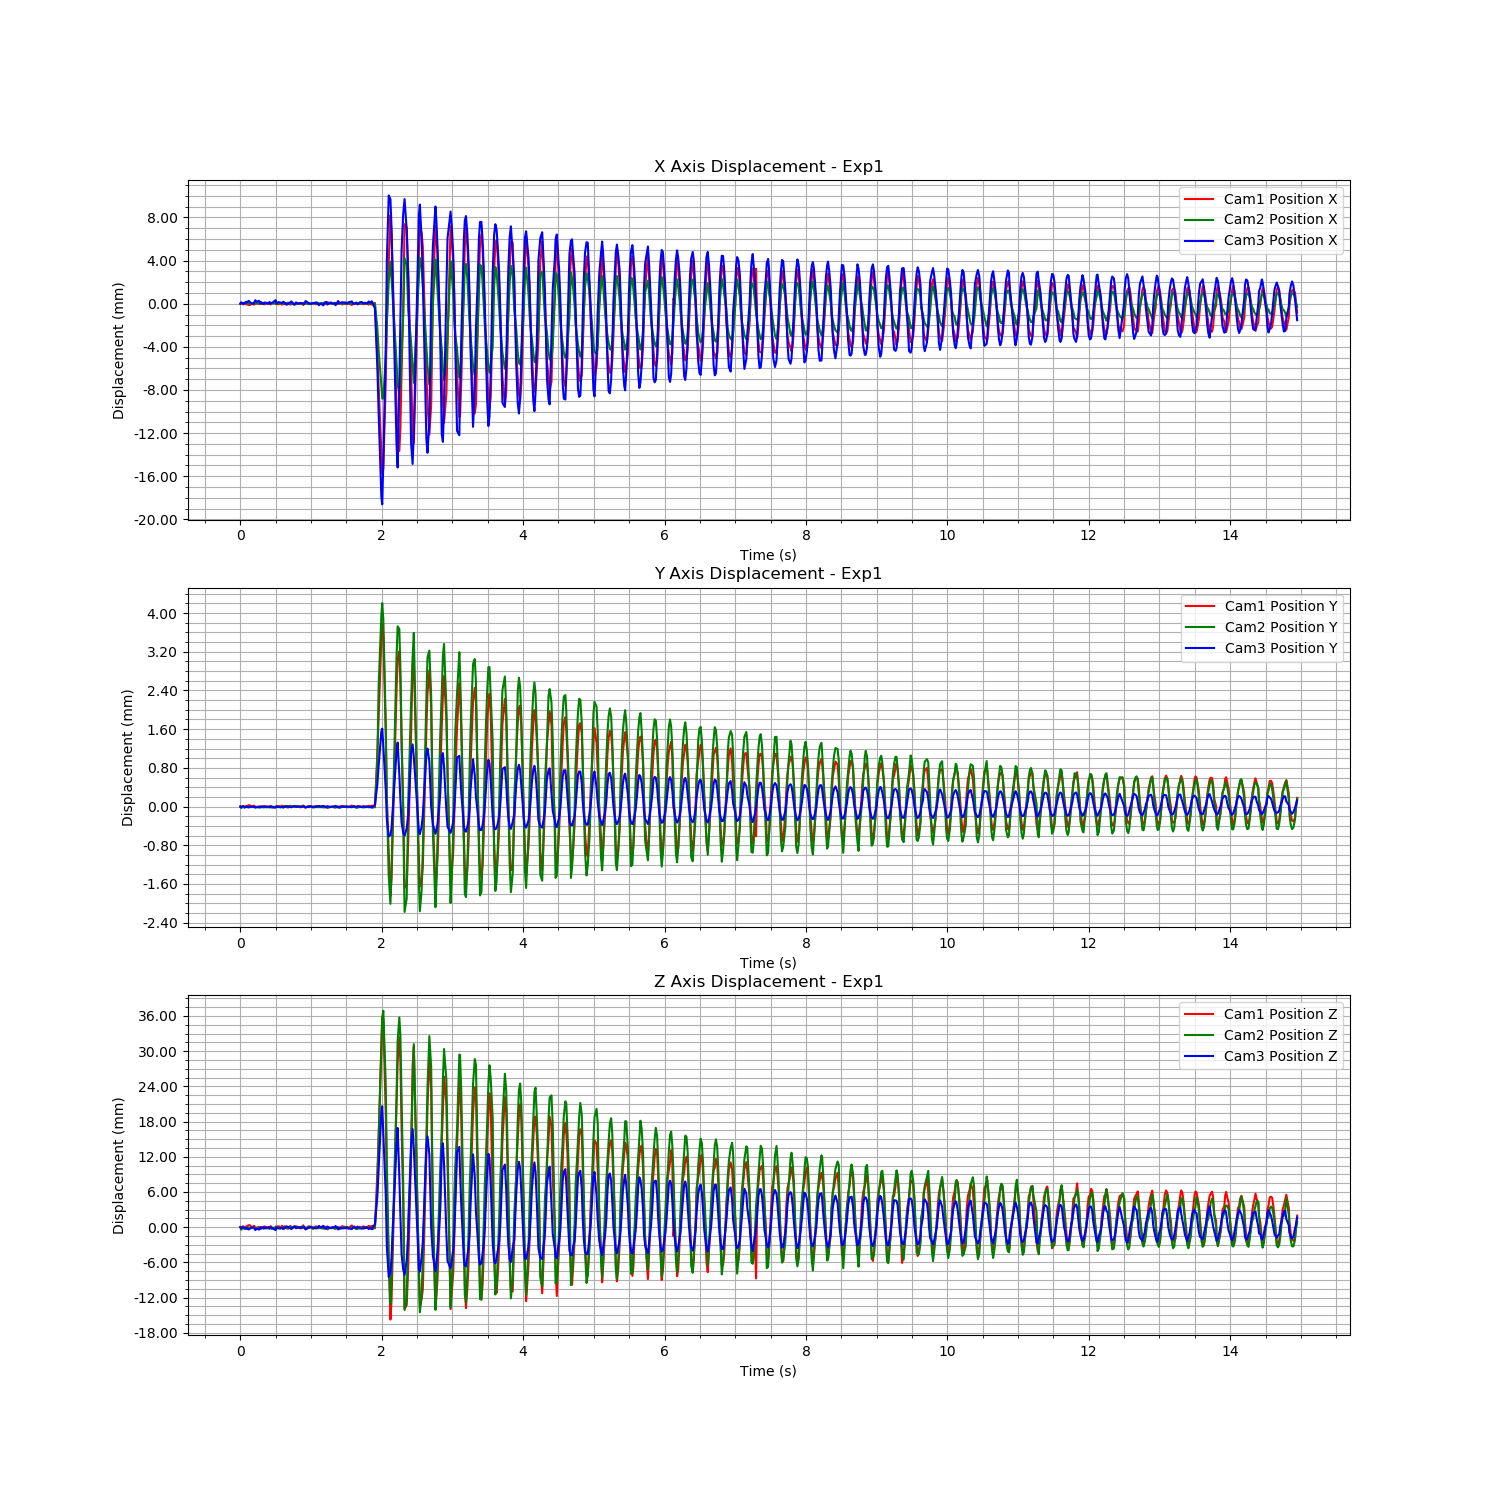

The table this chart was drawn from, first rows:
Time (s), Cam1 Fiducial ID, Cam1 Position X, Cam1 Position Y, Cam1 Position Z, Cam1 Rotation X, Cam1 Rotation Y, Cam1 Rotation Z, Cam1 Rotation W, Cam2 Fiducial ID, Cam2 Position X, Cam2 Position Y, Cam2 Position Z, Cam2 Rotation X, Cam2 Rotation Y, Cam2 Rotation Z, Cam2 Rotation W, Cam3 Fiducial ID, Cam3 Position X, Cam3 Position Y, Cam3 Position Z, Cam3 Rotation X, Cam3 Rotation Y, Cam3 Rotation Z
1723494658, 9, -0.868, 0.1728, 2.292, 0.9831, -0.02498, 0.1784, -0.03169, 9, -0.3864, 0.13, 1.736, 0.9933, -0.01993, 0.108, -0.0351, 9, -0.8847, 0.06828, 1.32, 0.9564, -0.02663, 0.2903
1723494658, 9, -0.8679, 0.1728, 2.292, 0.9832, -0.02501, 0.1781, -0.03184, 9, -0.3863, 0.13, 1.736, 0.9932, -0.01994, 0.1089, -0.03534, 9, -0.8845, 0.06827, 1.32, 0.9564, -0.02666, 0.2904
1723494658, 9, -0.868, 0.1728, 2.292, 0.9832, -0.02497, 0.178, -0.03178, 9, -0.3864, 0.13, 1.736, 0.9933, -0.01991, 0.108, -0.03528, 9, -0.8847, 0.06828, 1.32, 0.9564, -0.02683, 0.2904
1723494658, 9, -0.8679, 0.1728, 2.291, 0.9831, -0.02495, 0.1785, -0.03164, 9, -0.3863, 0.13, 1.736, 0.9932, -0.0199, 0.1089, -0.03537, 9, -0.8846, 0.06828, 1.32, 0.9564, -0.02677, 0.2903
1723494658, 9, -0.868, 0.1728, 2.292, 0.9832, -0.02501, 0.1782, -0.03163, 9, -0.3863, 0.13, 1.736, 0.9932, -0.01989, 0.109, -0.03556, 9, -0.8845, 0.06827, 1.32, 0.9564, -0.02674, 0.2904
1723494658, 9, -0.868, 0.1728, 2.292, 0.9832, -0.02499, 0.1782, -0.03172, 9, -0.3864, 0.13, 1.736, 0.9933, -0.0199, 0.1082, -0.03534, 9, -0.8846, 0.06827, 1.32, 0.9564, -0.02675, 0.2904
1723494658, 9, -0.8681, 0.1728, 2.292, 0.9832, -0.02499, 0.178, -0.03162, 9, -0.3864, 0.13, 1.736, 0.9933, -0.01991, 0.1085, -0.03543, 9, -0.8844, 0.06826, 1.32, 0.9564, -0.02669, 0.2903
1723494658, 9, -0.8681, 0.1728, 2.292, 0.9832, -0.02498, 0.1781, -0.03169, 9, -0.3864, 0.13, 1.736, 0.9932, -0.01987, 0.1092, -0.0356, 9, -0.8845, 0.06827, 1.32, 0.9563, -0.02678, 0.2906
1723494658, 9, -0.868, 0.1728, 2.292, 0.9832, -0.02497, 0.178, -0.03182, 9, -0.3864, 0.13, 1.736, 0.9932, -0.01981, 0.1088, -0.03541, 9, -0.8846, 0.06828, 1.32, 0.9564, -0.02678, 0.2903
1723494658, 9, -0.868, 0.1728, 2.292, 0.9832, -0.025, 0.1782, -0.03186, 9, -0.3864, 0.13, 1.736, 0.9932, -0.01989, 0.1088, -0.0354, 9, -0.8847, 0.06828, 1.32, 0.9564, -0.02673, 0.2902
1723494658, 9, -0.8681, 0.1728, 2.292, 0.9832, -0.02505, 0.1782, -0.03153, 9, -0.3864, 0.13, 1.736, 0.9933, -0.01982, 0.1084, -0.03528, 9, -0.8846, 0.06827, 1.32, 0.9564, -0.02677, 0.2903
1723494658, 9, -0.8679, 0.1728, 2.292, 0.9831, -0.02502, 0.1784, -0.03168, 9, -0.3863, 0.13, 1.736, 0.9932, -0.01989, 0.1087, -0.03557, 9, -0.8843, 0.06826, 1.319, 0.9563, -0.02675, 0.2907
1723494658, 9, -0.8679, 0.1728, 2.292, 0.9831, -0.02498, 0.1784, -0.03157, 9, -0.3864, 0.13, 1.736, 0.9933, -0.01987, 0.1086, -0.03542, 9, -0.8845, 0.06827, 1.32, 0.9564, -0.0267, 0.2905
1723494658, 9, -0.868, 0.1728, 2.292, 0.9831, -0.02503, 0.1783, -0.03169, 9, -0.3863, 0.13, 1.736, 0.9933, -0.01984, 0.108, -0.03605, 9, -0.8844, 0.06827, 1.32, 0.9563, -0.02675, 0.2906
1723494658, 9, -0.8679, 0.1728, 2.292, 0.9831, -0.02491, 0.1784, -0.03175, 9, -0.3863, 0.13, 1.736, 0.9932, -0.01989, 0.109, -0.03551, 9, -0.8847, 0.06828, 1.32, 0.9564, -0.02669, 0.2902
1723494658, 9, -0.868, 0.1728, 2.292, 0.9831, -0.02494, 0.1783, -0.03203, 9, -0.3864, 0.13, 1.736, 0.9933, -0.01992, 0.1086, -0.0352, 9, -0.8845, 0.06827, 1.32, 0.9564, -0.02673, 0.2903
1723494658, 9, -0.8679, 0.1728, 2.292, 0.9831, -0.02492, 0.1784, -0.0319, 9, -0.3864, 0.13, 1.736, 0.9932, -0.01993, 0.1089, -0.03488, 9, -0.8846, 0.06828, 1.32, 0.9564, -0.02672, 0.2903
1723494658, 9, -0.8679, 0.1728, 2.292, 0.9831, -0.02493, 0.1783, -0.0321, 9, -0.3863, 0.13, 1.736, 0.9932, -0.01987, 0.1088, -0.03558, 9, -0.8847, 0.06828, 1.32, 0.9565, -0.02667, 0.2901
1723494658, 9, -0.868, 0.1728, 2.292, 0.9832, -0.02501, 0.1782, -0.03154, 9, -0.3864, 0.13, 1.736, 0.9933, -0.01992, 0.1084, -0.03561, 9, -0.8845, 0.06827, 1.32, 0.9564, -0.02672, 0.2903
1723494658, 9, -0.8679, 0.1728, 2.292, 0.9832, -0.02499, 0.1782, -0.0318, 9, -0.3863, 0.13, 1.736, 0.9932, -0.0199, 0.1088, -0.03555, 9, -0.8846, 0.06828, 1.32, 0.9564, -0.02669, 0.2904
1723494658, 9, -0.8679, 0.1728, 2.292, 0.9831, -0.02499, 0.1784, -0.0317, 9, -0.3864, 0.13, 1.736, 0.9932, -0.01985, 0.1088, -0.03561, 9, -0.8847, 0.06828, 1.32, 0.9564, -0.02669, 0.2903
1723494658, 9, -0.868, 0.1728, 2.292, 0.9832, -0.02501, 0.1782, -0.03173, 9, -0.3863, 0.13, 1.736, 0.9932, -0.01989, 0.1088, -0.03534, 9, -0.8845, 0.06827, 1.32, 0.9564, -0.02669, 0.2904
1723494658, 9, -0.868, 0.1728, 2.292, 0.9832, -0.02499, 0.1781, -0.03187, 9, -0.3864, 0.13, 1.736, 0.9932, -0.01988, 0.1088, -0.03533, 9, -0.8846, 0.06828, 1.32, 0.9564, -0.02667, 0.2903
1723494658, 9, -0.8679, 0.1728, 2.292, 0.9831, -0.02503, 0.1784, -0.03184, 9, -0.3863, 0.13, 1.736, 0.9932, -0.01988, 0.1091, -0.03552, 9, -0.8846, 0.06828, 1.32, 0.9564, -0.02665, 0.2903
1723494658, 9, -0.8679, 0.1728, 2.292, 0.9831, -0.02502, 0.1784, -0.03185, 9, -0.3864, 0.13, 1.736, 0.9933, -0.01982, 0.1084, -0.03553, 9, -0.8845, 0.06827, 1.32, 0.9564, -0.02672, 0.2903
1723494658, 9, -0.8679, 0.1728, 2.292, 0.9831, -0.02496, 0.1785, -0.03186, 9, -0.3863, 0.13, 1.736, 0.9932, -0.01991, 0.109, -0.03522, 9, -0.8844, 0.06826, 1.32, 0.9563, -0.02672, 0.2906
1723494658, 9, -0.8679, 0.1728, 2.292, 0.9831, -0.02504, 0.1785, -0.03174, 9, -0.3864, 0.13, 1.736, 0.9933, -0.01983, 0.1084, -0.03545, 9, -0.8843, 0.06826, 1.319, 0.9563, -0.02664, 0.2907
1723494658, 9, -0.868, 0.1728, 2.292, 0.9831, -0.02501, 0.1783, -0.03163, 9, -0.3864, 0.13, 1.736, 0.9932, -0.01989, 0.1091, -0.03516, 9, -0.8846, 0.06828, 1.32, 0.9564, -0.02669, 0.2903
1723494658, 9, -0.868, 0.1728, 2.292, 0.9831, -0.02498, 0.1783, -0.03166, 9, -0.3864, 0.13, 1.736, 0.9933, -0.01991, 0.1086, -0.03556, 9, -0.8845, 0.06827, 1.32, 0.9564, -0.02666, 0.2904
1723494658, 9, -0.868, 0.1728, 2.292, 0.9832, -0.02497, 0.1783, -0.0317, 9, -0.3864, 0.13, 1.736, 0.9932, -0.01991, 0.1087, -0.03537, 9, -0.8845, 0.06827, 1.32, 0.9564, -0.02671, 0.2904
1723494658, 9, -0.8679, 0.1728, 2.292, 0.9831, -0.02503, 0.1784, -0.03181, 9, -0.3863, 0.13, 1.736, 0.9933, -0.01976, 0.1085, -0.03595, 9, -0.8845, 0.06828, 1.32, 0.9564, -0.02667, 0.2904
1723494659, 9, -0.868, 0.1728, 2.292, 0.9832, -0.02503, 0.1781, -0.03157, 9, -0.3864, 0.13, 1.736, 0.9932, -0.01988, 0.1088, -0.03532, 9, -0.8846, 0.06827, 1.32, 0.9564, -0.02668, 0.2903
1723494659, 9, -0.868, 0.1728, 2.292, 0.9831, -0.02495, 0.1784, -0.03169, 9, -0.3863, 0.13, 1.736, 0.9932, -0.01991, 0.1093, -0.03542, 9, -0.8845, 0.06827, 1.32, 0.9564, -0.02668, 0.2905
1723494659, 9, -0.868, 0.1728, 2.292, 0.9831, -0.02499, 0.1784, -0.0317, 9, -0.3864, 0.13, 1.736, 0.9933, -0.0199, 0.1081, -0.03556, 9, -0.8846, 0.06828, 1.32, 0.9564, -0.02671, 0.2904
1723494659, 9, -0.8679, 0.1728, 2.292, 0.9832, -0.02498, 0.1782, -0.03172, 9, -0.3863, 0.13, 1.736, 0.9932, -0.01989, 0.1086, -0.03573, 9, -0.8848, 0.06829, 1.32, 0.9565, -0.02669, 0.2901
1723494659, 9, -0.8679, 0.1728, 2.291, 0.9831, -0.02497, 0.1785, -0.03167, 9, -0.3864, 0.13, 1.736, 0.9933, -0.01986, 0.1082, -0.03559, 9, -0.8847, 0.06828, 1.32, 0.9564, -0.02673, 0.2902
1723494659, 9, -0.868, 0.1728, 2.292, 0.9832, -0.02498, 0.1781, -0.03163, 9, -0.3864, 0.13, 1.736, 0.9933, -0.01994, 0.1084, -0.03517, 9, -0.8845, 0.06827, 1.32, 0.9564, -0.02665, 0.2904
1723494659, 9, -0.868, 0.1728, 2.292, 0.9832, -0.0249, 0.1783, -0.0317, 9, -0.3864, 0.13, 1.736, 0.9933, -0.0199, 0.1085, -0.03547, 9, -0.8844, 0.06826, 1.32, 0.9564, -0.0267, 0.2903
1723494659, 9, -0.8679, 0.1728, 2.292, 0.9831, -0.02498, 0.1784, -0.03154, 9, -0.3864, 0.13, 1.736, 0.9933, -0.01991, 0.1086, -0.03511, 9, -0.8847, 0.06828, 1.32, 0.9564, -0.02667, 0.2903
1723494659, 9, -0.868, 0.1728, 2.292, 0.9832, -0.02491, 0.1781, -0.03188, 9, -0.3864, 0.13, 1.736, 0.9933, -0.01991, 0.1084, -0.03563, 9, -0.8848, 0.06829, 1.32, 0.9564, -0.02673, 0.2903
1723494659, 9, -0.868, 0.1728, 2.292, 0.9832, -0.02495, 0.1782, -0.03168, 9, -0.3864, 0.13, 1.736, 0.9933, -0.0199, 0.1085, -0.03524, 9, -0.8845, 0.06827, 1.32, 0.9564, -0.02677, 0.2905
1723494659, 9, -0.868, 0.1728, 2.292, 0.9831, -0.025, 0.1783, -0.03165, 9, -0.3864, 0.13, 1.736, 0.9933, -0.01992, 0.1086, -0.03507, 9, -0.8847, 0.06828, 1.32, 0.9564, -0.02678, 0.2904
1723494659, 9, -0.8679, 0.1728, 2.292, 0.9831, -0.02494, 0.1786, -0.0317, 9, -0.3864, 0.13, 1.736, 0.9933, -0.01983, 0.1086, -0.03526, 9, -0.8846, 0.06828, 1.32, 0.9564, -0.02671, 0.2904
1723494659, 9, -0.8679, 0.1728, 2.292, 0.9831, -0.02495, 0.1785, -0.03178, 9, -0.3864, 0.13, 1.736, 0.9933, -0.0198, 0.1081, -0.03552, 9, -0.8846, 0.06828, 1.32, 0.9564, -0.02676, 0.2902
1723494659, 9, -0.8681, 0.1728, 2.292, 0.9832, -0.02496, 0.1782, -0.03169, 9, -0.3864, 0.13, 1.736, 0.9933, -0.0199, 0.1084, -0.03544, 9, -0.8846, 0.06828, 1.32, 0.9564, -0.02674, 0.2903
1723494659, 9, -0.8679, 0.1728, 2.292, 0.9831, -0.02501, 0.1786, -0.03169, 9, -0.3864, 0.13, 1.736, 0.9933, -0.01989, 0.1082, -0.0356, 9, -0.8847, 0.06828, 1.32, 0.9564, -0.02682, 0.2903
1723494659, 9, -0.8678, 0.1728, 2.291, 0.9831, -0.02492, 0.1787, -0.03163, 9, -0.3864, 0.13, 1.736, 0.9933, -0.01991, 0.1084, -0.03536, 9, -0.8844, 0.06826, 1.32, 0.9563, -0.0267, 0.2906
1723494659, 9, -0.868, 0.1728, 2.292, 0.9831, -0.02496, 0.1783, -0.03163, 9, -0.3864, 0.13, 1.736, 0.9933, -0.0199, 0.1087, -0.0351, 9, -0.8846, 0.06827, 1.32, 0.9564, -0.02672, 0.2904
1723494659, 9, -0.8679, 0.1728, 2.292, 0.9831, -0.02498, 0.1783, -0.03192, 9, -0.3864, 0.13, 1.736, 0.9933, -0.01992, 0.1083, -0.03503, 9, -0.8846, 0.06828, 1.32, 0.9564, -0.02678, 0.2903
1723494659, 9, -0.868, 0.1728, 2.292, 0.9832, -0.02502, 0.1783, -0.03146, 9, -0.3864, 0.13, 1.736, 0.9933, -0.01989, 0.1086, -0.03526, 9, -0.8847, 0.06828, 1.32, 0.9564, -0.02675, 0.2902
1723494659, 9, -0.8679, 0.1728, 2.292, 0.9831, -0.02497, 0.1784, -0.03181, 9, -0.3863, 0.13, 1.736, 0.9932, -0.01985, 0.1091, -0.03541, 9, -0.8846, 0.06828, 1.32, 0.9564, -0.02671, 0.2904
1723494659, 9, -0.8679, 0.1728, 2.292, 0.9831, -0.02492, 0.1784, -0.0318, 9, -0.3863, 0.13, 1.736, 0.9932, -0.01983, 0.1091, -0.03557, 9, -0.8846, 0.06828, 1.32, 0.9564, -0.02672, 0.2902
1723494659, 9, -0.8679, 0.1728, 2.292, 0.9831, -0.02495, 0.1786, -0.03173, 9, -0.3864, 0.13, 1.736, 0.9933, -0.01991, 0.1082, -0.03529, 9, -0.8846, 0.06828, 1.32, 0.9564, -0.02673, 0.2904
1723494659, 9, -0.868, 0.1728, 2.292, 0.9832, -0.02494, 0.1782, -0.03161, 9, -0.3863, 0.13, 1.736, 0.9932, -0.01984, 0.1089, -0.03556, 9, -0.8845, 0.06827, 1.32, 0.9564, -0.02671, 0.2904
1723494659, 9, -0.868, 0.1728, 2.292, 0.9832, -0.02499, 0.1782, -0.03145, 9, -0.3864, 0.13, 1.736, 0.9932, -0.01991, 0.1086, -0.03546, 9, -0.8845, 0.06828, 1.32, 0.9564, -0.02679, 0.2903
1723494659, 9, -0.8679, 0.1728, 2.292, 0.9831, -0.02504, 0.1785, -0.03148, 9, -0.3863, 0.13, 1.736, 0.9933, -0.0199, 0.1086, -0.03556, 9, -0.8847, 0.06829, 1.32, 0.9564, -0.02674, 0.2904
1723494659, 9, -0.868, 0.1728, 2.292, 0.9832, -0.02494, 0.1782, -0.03176, 9, -0.3864, 0.13, 1.736, 0.9932, -0.0199, 0.1087, -0.03543, 9, -0.8848, 0.06829, 1.32, 0.9564, -0.02669, 0.2902
1723494659, 9, -0.868, 0.1728, 2.292, 0.9832, -0.02498, 0.1781, -0.03172, 9, -0.3864, 0.13, 1.736, 0.9932, -0.01987, 0.1087, -0.03534, 9, -0.8847, 0.06828, 1.32, 0.9565, -0.02673, 0.2901
1723494659, 9, -0.868, 0.1728, 2.292, 0.9832, -0.02499, 0.1783, -0.03163, 9, -0.3863, 0.13, 1.736, 0.9932, -0.01988, 0.1089, -0.03551, 9, -0.8846, 0.06828, 1.32, 0.9564, -0.02665, 0.2903
1723494659, 9, -0.868, 0.1728, 2.292, 0.9832, -0.02495, 0.1783, -0.03154, 9, -0.3863, 0.13, 1.736, 0.9932, -0.01985, 0.1087, -0.03565, 9, -0.8848, 0.06829, 1.32, 0.9565, -0.02674, 0.2901
... 740 more rows
